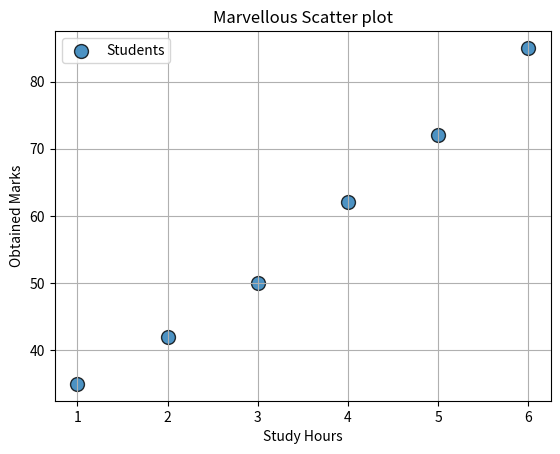

The script that saved this image:
import matplotlib.pyplot as plt

def main():
    
    study_hours=[1,2,3,4,5,6]
    marks=[35,42,50,62,72,85] 

    plt.scatter(
        study_hours,
        marks,
        s=100,
        marker="o",
        alpha=0.8,
        edgecolors="black",
        linewidths=1,
        label="Students"
    )

    plt.title("Marvellous Scatter plot")
    plt.xlabel("Study Hours")
    plt.ylabel("Obtained Marks")


    plt.grid(True)
    plt.legend()
    plt.show()




if __name__=="__main__":
    main()
